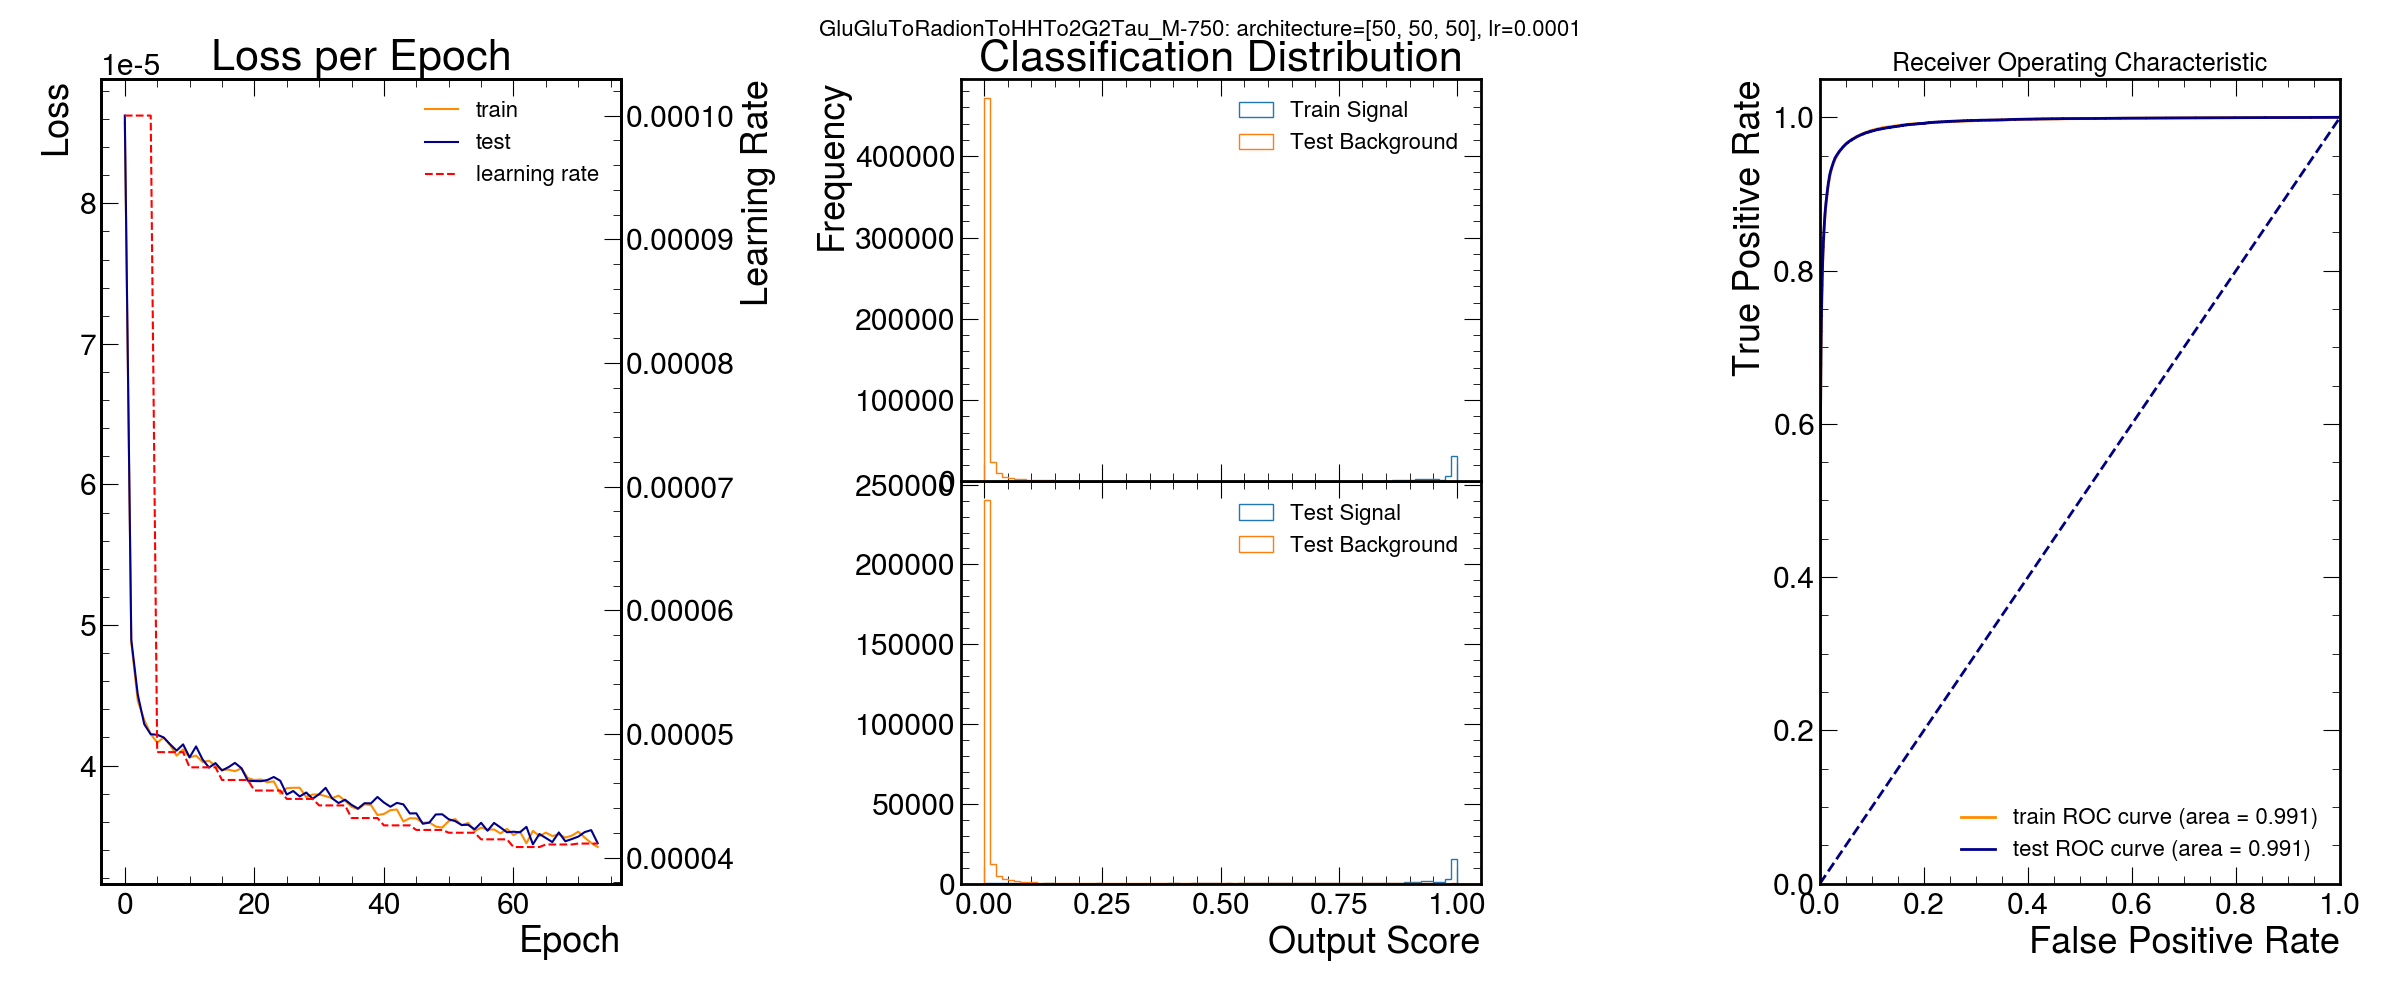

The table this chart was drawn from, first rows:
signal, score, nodes per hidden layer
GluGluToRadionToHHTo2G2Tau_M-750, 0.9913, [50, 50, 50]
